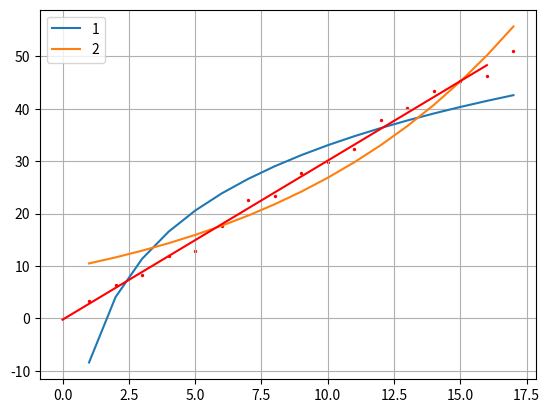

Here is the Python script that generated this plot:
import numpy as np
from numpy import array, exp
import matplotlib.pyplot as plt
from scipy.optimize import curve_fit

N = 17     # число экспериментов
# sigma = 3   # стандартное отклонение наблюдаемых значений
# k = 0.5     # теоретическое значение параметра k
# b = 2       # теоретическое значение параметра b

x = np.array([1,2,3,4,5,6,7,8,9,10,11,12,13,14,15,16,17])
# f = np.array([k*z+b for z in range(N)])
y = np.array([3.29, 6.34, 8.30, 11.85, 12.79, 17.69, 22.66, 23.38, 27.77, 29.85, 32.42, 37.83, 40.22, 43.34, 45.38, 46.30, 51.13])
x = np.array(x, dtype=float) #transform your data in a numpy array of floats
y = np.array(y, dtype=float) #so the curve_fit can wo
# вычисляем коэффициенты

mx = x.sum()/N
my = y.sum()/N
a2 = np.dot(x.T, x)/N
a11 = np.dot(x.T, y)/N

def func(mx=mx, my=my, a11=a11, a2=a2):
    kk = (a11 - mx * my) / (a2 - mx ** 2)
    bb = my - kk * mx
    print(kk, bb)
    return kk, bb

def func2(x, a, b):
    return b*(a**x)

def func1(x, a, b):
    # return b*(a**x)
    # return a * exp(x * b)
    return a * np.log(b * x)

ff = np.array([func()[0]*z+func()[1] for z in range(N)])

popt, pcov = curve_fit(func1, x, y)
popt1, pcov1 = curve_fit(func2, x, y)

plt.scatter(x, y, s=2, c='red')
# plt.plot(f)
plt.plot(x, func1(x, *popt), label="1") #same as line above \/
plt.plot(x, func2(x, *popt1), label="2") #same as line above \/
# plt.plot(x, func1(x, *[1.159462, 5.6917]), label="log") #same as line above \/
plt.legend(loc='upper left')
plt.plot(ff, c='red')
plt.grid(True)
plt.show()
